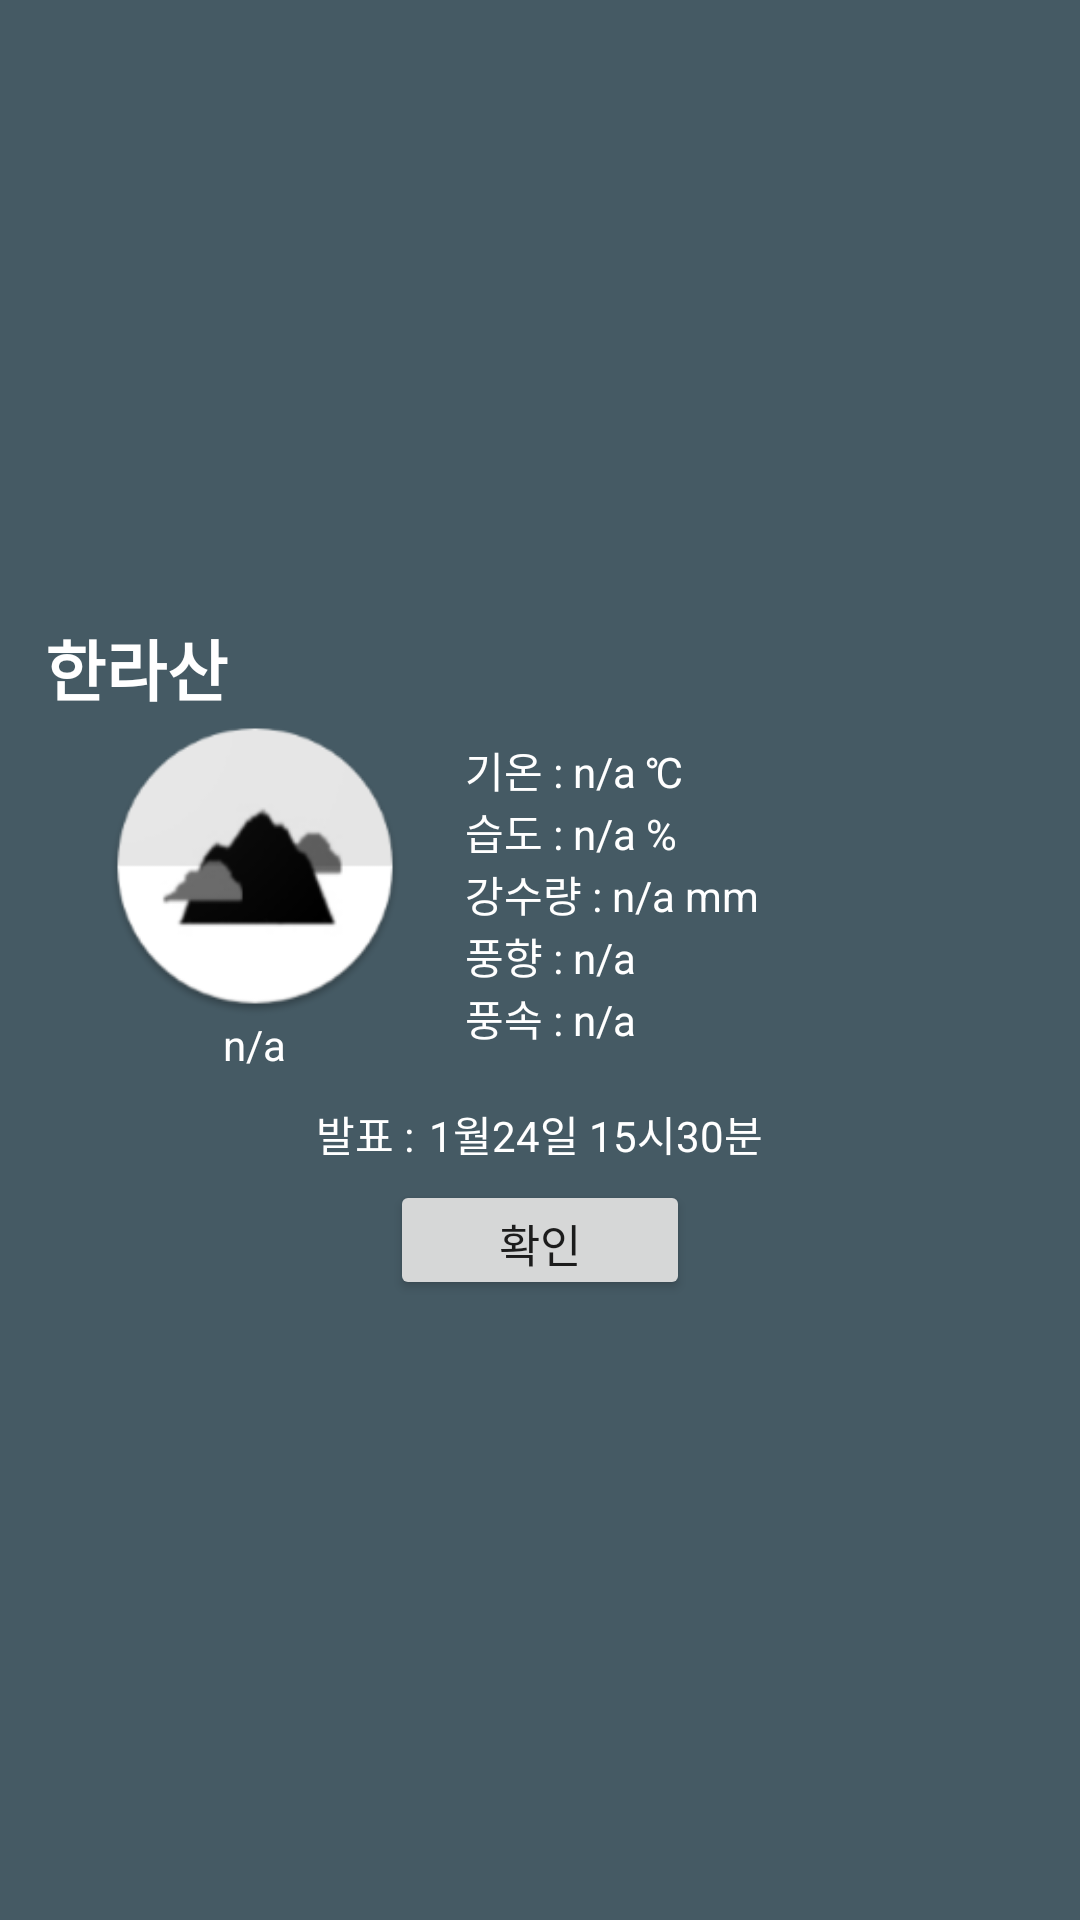

Produce the Android XML layout that renders to this screen, including the resource entries it uses.
<!-- AndroidManifest.xml: application theme AppTheme -->
<!-- res/layout/dialog_weather_info.xml -->
<?xml version="1.0" encoding="utf-8"?>
<LinearLayout xmlns:android="http://schemas.android.com/apk/res/android"
    android:layout_width="300dp"
    android:layout_height="match_parent"
    android:background="#455A64"
    android:gravity="center"
    android:orientation="vertical">

    <LinearLayout
        android:layout_width="match_parent"
        android:layout_height="wrap_content"
        android:layout_gravity="center"
        android:layout_marginLeft="15dp"
        android:layout_marginRight="15dp"
        android:layout_marginTop="15dp"
        android:layout_marginBottom="15dp"
        android:orientation="vertical">

        <TextView
            android:id="@+id/text_location_weather_adapter"
            android:layout_width="wrap_content"
            android:layout_height="wrap_content"
            android:gravity="center"
            android:text="@string/weather_dialog_title"
            android:textColor="@color/white"
            android:textSize="22dp"
            android:textStyle="bold" />

        <LinearLayout
            android:layout_width="match_parent"
            android:layout_height="wrap_content"
            android:orientation="horizontal"
            android:paddingLeft="20dp">

            <LinearLayout
                android:layout_width="wrap_content"
                android:layout_height="wrap_content"
                android:gravity="center"
                android:orientation="vertical">

                <ImageView
                    android:id="@+id/img_weather_adapter"
                    android:layout_width="100dp"
                    android:layout_height="100dp"
                    android:src="@mipmap/ic_launcher" />

                <TextView
                    android:id="@+id/text_info_weather_adapter"
                    android:layout_width="wrap_content"
                    android:layout_height="wrap_content"
                    android:text="n/a"
                    android:textAlignment="viewStart"
                    android:textColor="@color/white"
                    android:textSize="14dp" />

            </LinearLayout>

            <LinearLayout
                android:layout_width="wrap_content"
                android:layout_height="wrap_content"
                android:layout_gravity="center_vertical"
                android:orientation="vertical"
                android:paddingLeft="20dp">

                <LinearLayout
                    android:layout_width="wrap_content"
                    android:layout_height="wrap_content"
                    android:orientation="horizontal">

                    <TextView
                        android:layout_width="wrap_content"
                        android:layout_height="wrap_content"
                        android:text="기온 : "
                        android:textColor="@color/white" />

                    <TextView
                        android:id="@+id/text_temperature_weather_adapter"
                        android:layout_width="wrap_content"
                        android:layout_height="wrap_content"
                        android:text="n/a"
                        android:textColor="@color/white" />

                    <TextView
                        android:layout_width="wrap_content"
                        android:layout_height="wrap_content"
                        android:text=" ℃"
                        android:textColor="@color/white" />

                </LinearLayout>

                <LinearLayout
                    android:layout_width="wrap_content"
                    android:layout_height="wrap_content"
                    android:orientation="horizontal">

                    <TextView
                        android:layout_width="wrap_content"
                        android:layout_height="wrap_content"
                        android:text="습도 : "
                        android:textColor="@color/white" />

                    <TextView
                        android:id="@+id/text_weather_humidity"
                        android:layout_width="wrap_content"
                        android:layout_height="wrap_content"
                        android:text="n/a"
                        android:textColor="@color/white" />

                    <TextView
                        android:layout_width="wrap_content"
                        android:layout_height="wrap_content"
                        android:text=" %"
                        android:textColor="@color/white" />

                </LinearLayout>

                <LinearLayout
                    android:layout_width="wrap_content"
                    android:layout_height="wrap_content"
                    android:orientation="horizontal">

                    <TextView
                        android:layout_width="wrap_content"
                        android:layout_height="wrap_content"
                        android:text="강수량 : "
                        android:textColor="@color/white" />

                    <TextView
                        android:id="@+id/text_weather_rainfall"
                        android:layout_width="wrap_content"
                        android:layout_height="wrap_content"
                        android:text="n/a"
                        android:textColor="@color/white" />

                    <TextView
                        android:layout_width="wrap_content"
                        android:layout_height="wrap_content"
                        android:text=" mm"
                        android:textColor="@color/white" />

                </LinearLayout>

                <LinearLayout
                    android:layout_width="wrap_content"
                    android:layout_height="wrap_content"
                    android:orientation="horizontal">

                    <LinearLayout
                        android:layout_width="wrap_content"
                        android:layout_height="wrap_content"
                        android:orientation="horizontal">

                        <TextView
                            android:layout_width="wrap_content"
                            android:layout_height="wrap_content"
                            android:text="풍향 : "
                            android:textColor="@color/white" />

                        <TextView
                            android:id="@+id/text_weather_wind_direction"
                            android:layout_width="wrap_content"
                            android:layout_height="wrap_content"
                            android:text="n/a"
                            android:textColor="@color/white" />

                    </LinearLayout>

                </LinearLayout>

                <LinearLayout
                    android:layout_width="wrap_content"
                    android:layout_height="wrap_content"
                    android:orientation="horizontal">

                    <LinearLayout
                        android:id="@+id/layout_weather_wind_speed"
                        android:layout_width="wrap_content"
                        android:layout_height="wrap_content"
                        android:orientation="horizontal">

                        <TextView
                            android:layout_width="wrap_content"
                            android:layout_height="wrap_content"
                            android:text="풍속 : "
                            android:textColor="@color/white" />

                        <TextView
                            android:id="@+id/text_weather_wind_speed"
                            android:layout_width="wrap_content"
                            android:layout_height="wrap_content"
                            android:text="n/a"
                            android:textColor="@color/white" />

                    </LinearLayout>
                </LinearLayout>


            </LinearLayout>

        </LinearLayout>

        <LinearLayout
            android:layout_width="match_parent"
            android:layout_height="wrap_content"
            android:layout_marginLeft="20dp"
            android:layout_marginRight="20dp"
            android:layout_marginTop="10dp"
            android:gravity="center">

            <TextView
                android:layout_width="wrap_content"
                android:layout_height="wrap_content"
                android:layout_gravity="center_vertical"
                android:text="@string/announced"
                android:textColor="@color/white"
                android:textSize="14dp" />

            <TextView
                android:id="@+id/text_base_date"
                android:layout_width="wrap_content"
                android:layout_height="wrap_content"
                android:layout_gravity="center_vertical"
                android:layout_marginLeft="5dp"
                android:text="@string/weather_dialog_base_date_example"
                android:textColor="@color/white"
                android:textSize="14dp" />
        </LinearLayout>

        <Button
            android:id="@+id/button_confirm"
            android:layout_width="100dp"
            android:layout_height="40dp"
            android:layout_marginTop="5dp"
            android:layout_gravity="center"
            android:text="@string/road_dialog_confirm"
            android:textSize="15dp" />

    </LinearLayout>





</LinearLayout>
<!-- resources referenced by this layout -->
<resources>
  <color name="white">#ffffff</color>
  <!-- mipmap ic_launcher: png bitmap (mipmap-hdpi, 4418 bytes) -->
  <string name="announced">발표 : </string>
  <string name="road_dialog_confirm">확인</string>
  <string name="weather_dialog_base_date_example">1월24일 15시30분</string>
  <string name="weather_dialog_title">한라산</string>
  <style name="AppTheme" parent="Theme.AppCompat.Light.DarkActionBar">
          
          
  
          <item name="colorPrimary">@color/colorPrimary</item>
          <item name="colorPrimaryDark">@color/colorPrimaryDark</item>
          <item name="colorAccent">@color/colorAccent</item>
  
      </style>
  <color name="colorPrimary">#607D8B</color>
  <color name="colorPrimaryDark">#37474F</color>
  <color name="colorAccent">#FF4081</color>
</resources>
